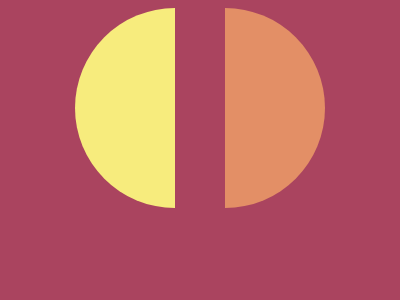

Reproduce this picture with HTML and CSS.

<!DOCTYPE html>
<html lang="en">
<head>
    <meta charset="UTF-8">
    <meta http-equiv="X-UA-Compatible" content="IE=edge">
    <meta name="viewport" content="width=device-width, initial-scale=1.0">
    <title>Document</title>
</head>
<body>
    <div class="left"></div>
    <div class="middle"></div>
    <div class="right"></div>
    <style>
        body {
            background: #AA445F;
            display: flex;
            align-items: center;
            justify-content: center
        }
        
        .left, .right {
            width: 100px;
            height: 200px;
        }
        
        .middle{
            width: 50px;
        }
        
        .left {
            background: #F7EC7D;
            border-bottom-left-radius: 200px;
            border-top-left-radius: 200px;
        }
        
        .right {
            background: #E38F66;
            border-bottom-right-radius: 200px;
            border-top-right-radius: 200px;
        }
    </style>
</body>
</html>